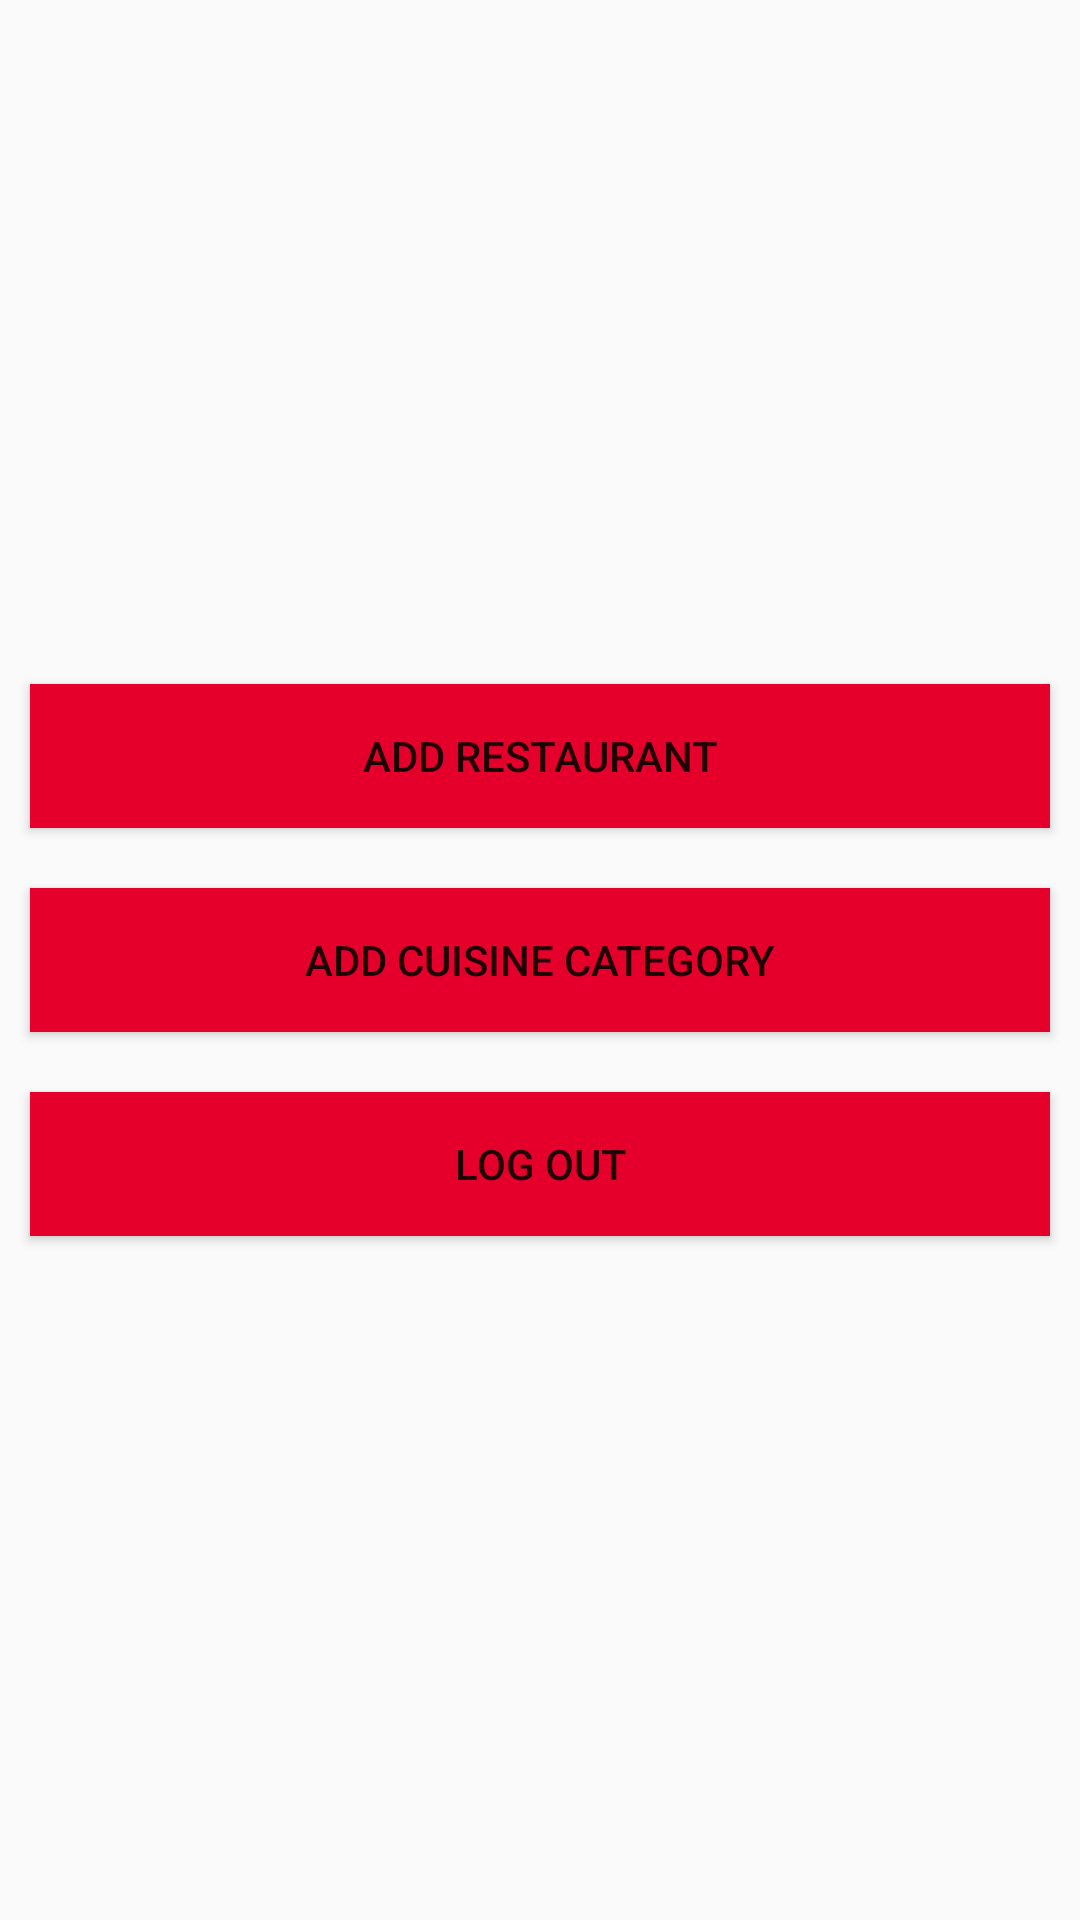

Here is an Android app screen rendered from its layout file. Give the layout XML and the strings, colors and styles it references.
<!-- AndroidManifest.xml: application theme AppTheme -->
<!-- res/layout/activity_admin.xml -->
<?xml version="1.0" encoding="utf-8"?>
<LinearLayout xmlns:android="http://schemas.android.com/apk/res/android"
    xmlns:app="http://schemas.android.com/apk/res-auto"
    xmlns:tools="http://schemas.android.com/tools"
    android:layout_width="match_parent"
    android:layout_height="match_parent"
    android:orientation="vertical"
    android:gravity="center"
    tools:context=".admin.AdminActivity">
    <Button
        android:layout_width="match_parent"
        android:layout_height="wrap_content"
        android:id="@+id/btnOpenAddRestaurant"
        android:text="Add Restaurant"
        android:background="@color/colorPrimary"
        android:layout_margin="10dp"
        />
    <Button
        android:layout_width="match_parent"
        android:layout_height="wrap_content"
        android:id="@+id/btnUpdateCuisineCategory"
        android:text="Add Cuisine Category"
        android:background="@color/colorPrimary"
        android:layout_margin="10dp"
        />

    <Button
        android:layout_width="match_parent"
        android:layout_height="wrap_content"
        android:id="@+id/btnAdminLogOut"
        android:text="Log Out"
        android:background="@color/colorPrimary"
        android:layout_margin="10dp"
        />


</LinearLayout>
<!-- resources referenced by this layout -->
<resources>
  <color name="colorPrimary">#E4002B</color>
  <style name="AppTheme" parent="Theme.AppCompat.Light.DarkActionBar">
          
          <item name="colorPrimary">@color/colorPrimary</item>
          <item name="colorPrimaryDark">@color/colorPrimaryDark</item>
          <item name="colorAccent">@color/colorAccent</item>
      </style>
  <color name="colorPrimaryDark">#00574B</color>
  <color name="colorAccent">#D81B60</color>
</resources>
